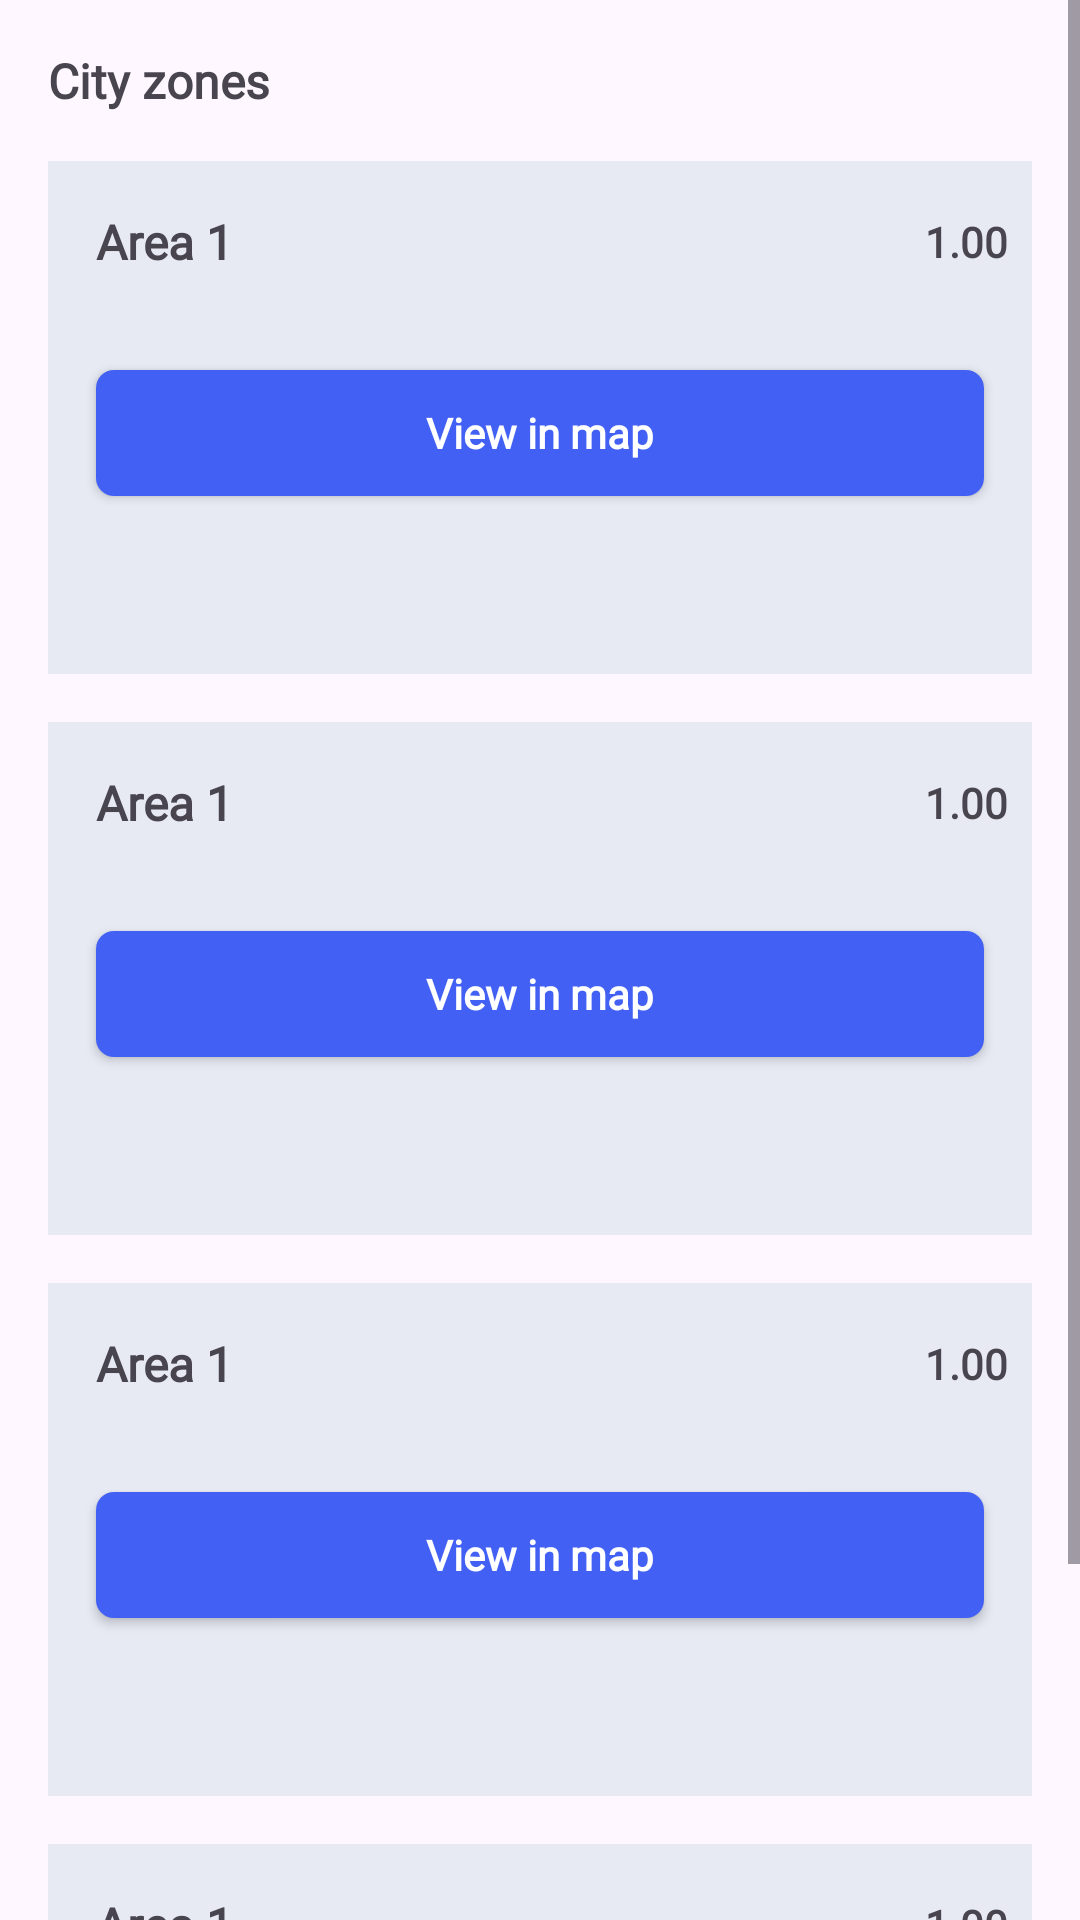

The Android layout XML behind this screen, and the referenced resources:
<!-- AndroidManifest.xml: application theme SplashScreenTheme -->
<!-- res/layout/fragment_city_zones.xml -->
<?xml version="1.0" encoding="utf-8"?>
<ScrollView xmlns:android="http://schemas.android.com/apk/res/android"
    xmlns:app="http://schemas.android.com/apk/res-auto"
    android:layout_width="match_parent"
    android:layout_height="match_parent">
    <androidx.constraintlayout.widget.ConstraintLayout
        android:layout_width="match_parent"
        android:layout_height="match_parent">
        <TextView
            android:id="@+id/city_zones_textview"
            android:layout_width="wrap_content"
            android:layout_height="wrap_content"
            android:layout_margin="16dp"
            android:fontFamily="@font/dm_sans"
            android:text="City zones"
            android:textSize="16sp"
            android:textStyle="bold"
            app:layout_constraintStart_toStartOf="parent"
            app:layout_constraintTop_toTopOf="parent" />

        <include
            android:id="@+id/first_zone"
            layout="@layout/city_zones_layout"
            android:layout_width="0dp"
            android:layout_height="171dp"
            android:layout_marginHorizontal="16dp"
            android:layout_marginTop="16dp"
            app:layout_constraintEnd_toEndOf="parent"
            app:layout_constraintStart_toStartOf="parent"
            app:layout_constraintTop_toBottomOf="@id/city_zones_textview" />

        <include
            android:id="@+id/second_zone"
            layout="@layout/city_zones_layout"
            android:layout_width="0dp"
            android:layout_height="171dp"
            android:layout_marginHorizontal="16dp"
            android:layout_marginTop="16dp"
            app:layout_constraintEnd_toEndOf="parent"
            app:layout_constraintStart_toStartOf="parent"
            app:layout_constraintTop_toBottomOf="@id/first_zone" />

        <include
            android:id="@+id/fourth_zone"
            layout="@layout/city_zones_layout"
            android:layout_width="0dp"
            android:layout_height="171dp"
            android:layout_marginHorizontal="16dp"
            android:layout_marginTop="16dp"
            app:layout_constraintEnd_toEndOf="parent"
            app:layout_constraintStart_toStartOf="parent"
            app:layout_constraintTop_toBottomOf="@id/second_zone" />

        <include
            android:id="@+id/third_zone"
            layout="@layout/city_zones_layout"
            android:layout_width="0dp"
            android:layout_height="171dp"
            android:layout_marginHorizontal="16dp"
            android:layout_marginTop="16dp"
            app:layout_constraintEnd_toEndOf="parent"
            app:layout_constraintStart_toStartOf="parent"
            app:layout_constraintTop_toBottomOf="@id/fourth_zone" />
    </androidx.constraintlayout.widget.ConstraintLayout>

</ScrollView>
<!-- res/layout/city_zones_layout.xml (included above) -->
<?xml version="1.0" encoding="utf-8"?>
<androidx.constraintlayout.widget.ConstraintLayout xmlns:android="http://schemas.android.com/apk/res/android"
    android:layout_width="match_parent"
    android:layout_height="match_parent"
    android:background="#E7EAF3"
    xmlns:app="http://schemas.android.com/apk/res-auto">

    <TextView
        android:id="@+id/area_number_text"
        android:layout_width="wrap_content"
        android:layout_height="wrap_content"
        android:text="Area 1"
        android:fontFamily="@font/dm_sans"
        android:textSize="16sp"
        android:textStyle="bold"
        app:layout_constraintStart_toStartOf="parent"
        app:layout_constraintTop_toTopOf="parent"
        android:layout_margin="16dp" />

    <androidx.recyclerview.widget.RecyclerView
        android:id="@+id/locations"
        android:layout_width="0dp"
        android:layout_height="wrap_content"
        app:layout_constraintStart_toStartOf="parent"
        app:layout_constraintEnd_toEndOf="parent"
        android:layout_marginTop="16dp"
        app:layout_constraintTop_toBottomOf="@id/area_number_text"
        app:layout_constraintBottom_toTopOf="@id/view_in_map_button" />


    <TextView
        android:id="@+id/price_value_textview"
        android:layout_width="wrap_content"
        android:layout_height="wrap_content"
        android:text="1.00"
        android:textStyle="bold"
        android:fontFamily="@font/dm_sans"
        android:layout_marginEnd="8dp"
        app:layout_constraintEnd_toEndOf="parent"
        app:layout_constraintTop_toTopOf="@id/area_number_text"
        app:layout_constraintBottom_toBottomOf="@id/area_number_text" />

    <androidx.appcompat.widget.AppCompatButton
        android:id="@+id/view_in_map_button"
        android:layout_width="0dp"
        android:layout_height="42dp"
        android:background="@drawable/parking_info_layout_button"
        android:text="View in map"
        android:fontFamily="@font/dm_sans"
        android:textColor="@color/white"
        android:textAllCaps="false"
        android:textStyle="bold"
        android:layout_marginHorizontal="16dp"
        app:layout_constraintStart_toStartOf="parent"
        app:layout_constraintEnd_toEndOf="parent"
        app:layout_constraintTop_toBottomOf="@id/locations"
        android:layout_marginTop="16dp" />
</androidx.constraintlayout.widget.ConstraintLayout>
<!-- resources referenced by this layout -->
<resources>
  <!-- drawable parking_info_layout_button (drawable) -->
  <?xml version="1.0" encoding="utf-8"?>
  <shape xmlns:android="http://schemas.android.com/apk/res/android" android:shape="rectangle">
      <solid android:color="#4261F4"/>
      <corners android:radius="6dp"/>
  </shape>
  <style name="SplashScreenTheme" parent="Theme.Material3.DayNight.NoActionBar">
          
          
          <item name="android:windowIsTranslucent">true</item>
      </style>
  <!-- not gathered from this repository: default colours our renderer supplied (Android Studio template values) -->
  <color name="white">#FFFFFFFF</color>
</resources>
